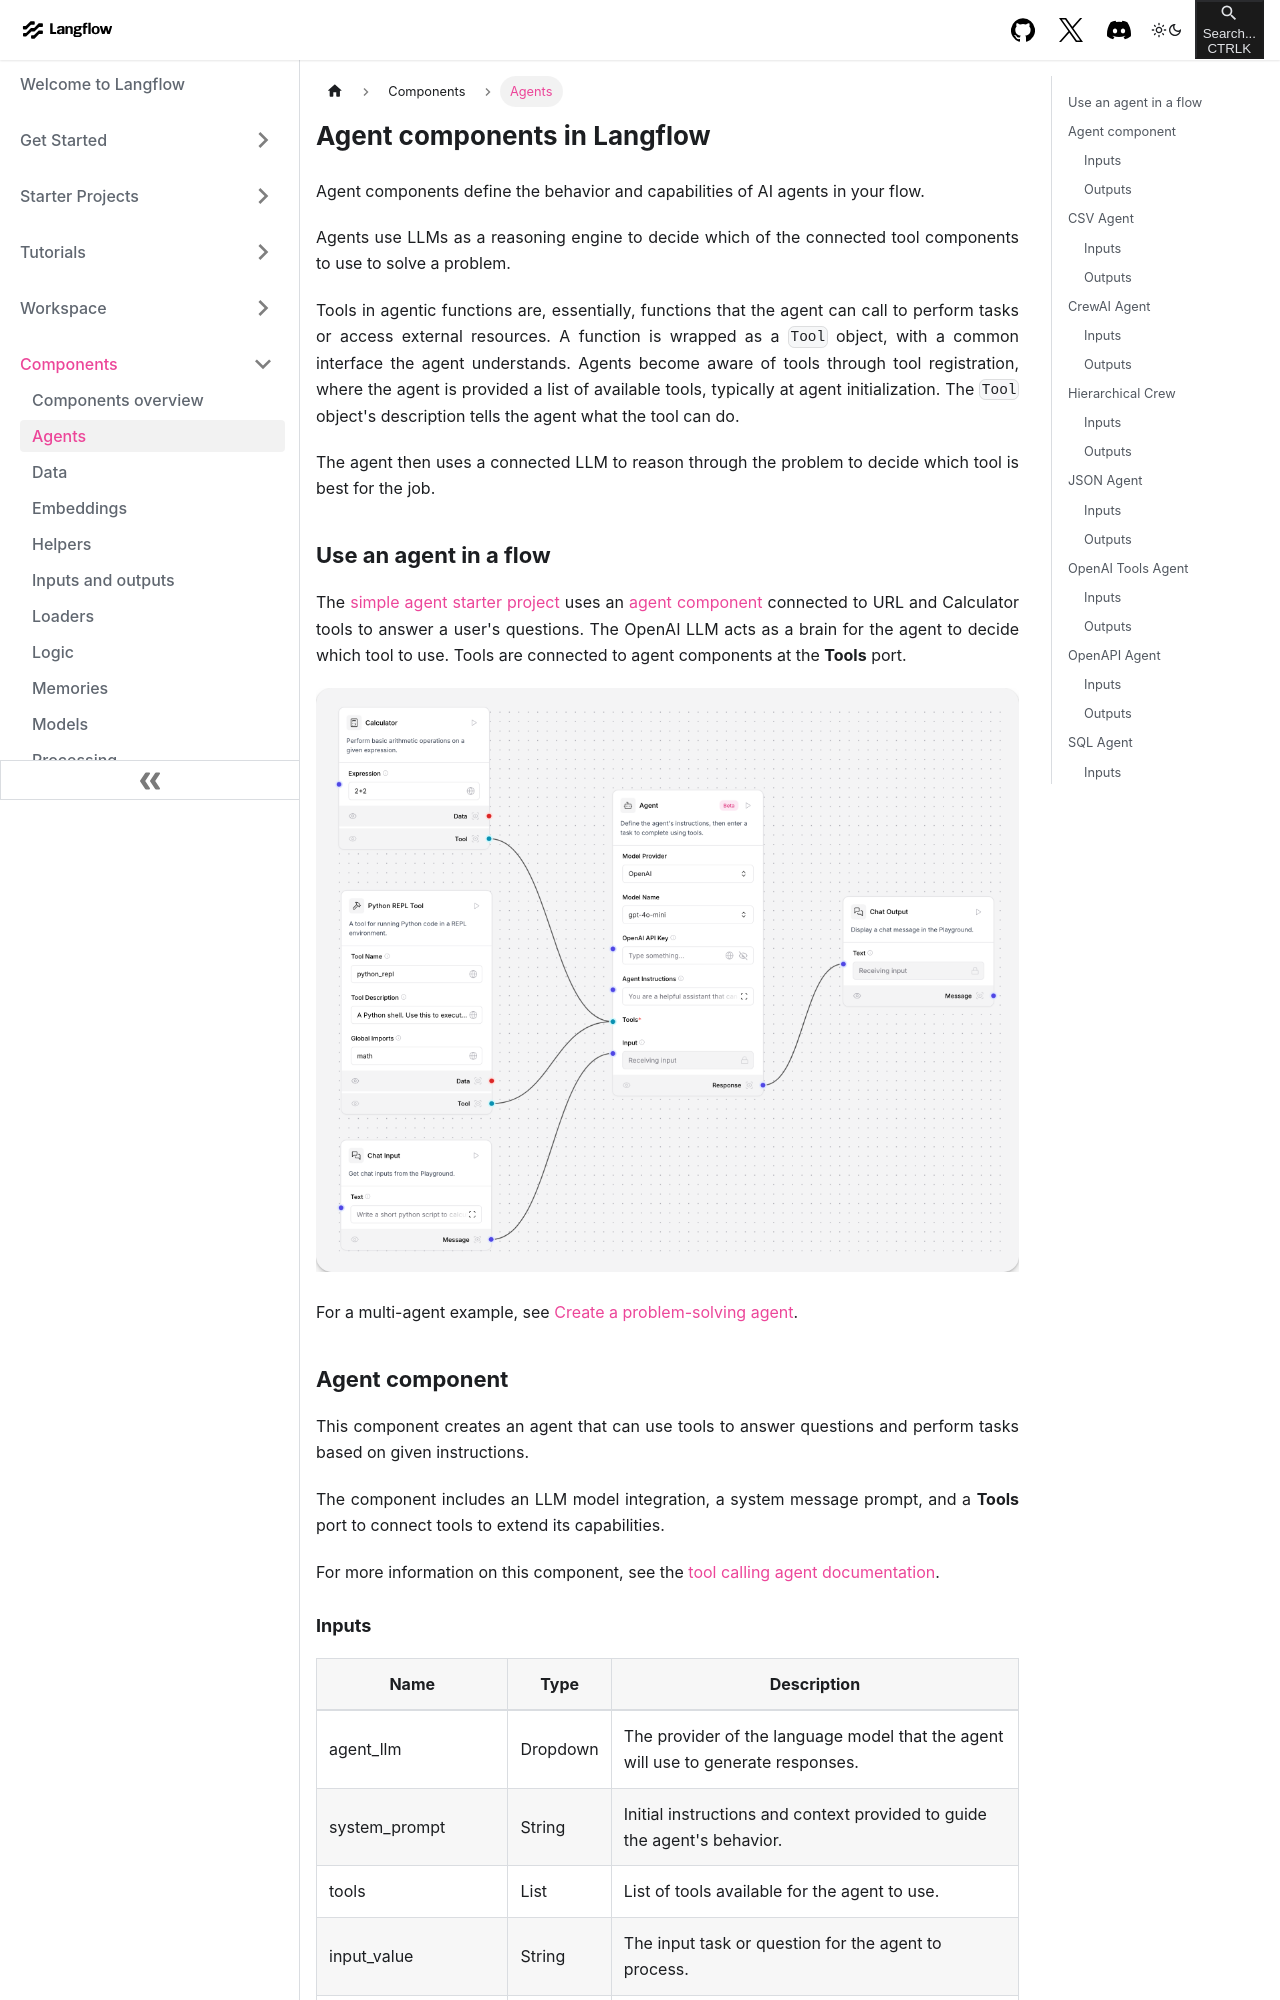

repository: khulnasoft-bot/langinfra · page: components-agents.html · generator: docusaurus

---
title: Agents
slug: /components-agents
---

# Agent components in Langflow

Agent components define the behavior and capabilities of AI agents in your flow.

Agents use LLMs as a reasoning engine to decide which of the connected tool components to use to solve a problem.

Tools in agentic functions are, essentially, functions that the agent can call to perform tasks or access external resources.
A function is wrapped as a `Tool` object, with a common interface the agent understands.
Agents become aware of tools through tool registration, where the agent is provided a list of available tools, typically at agent initialization. The `Tool` object's description tells the agent what the tool can do.

The agent then uses a connected LLM to reason through the problem to decide which tool is best for the job.

## Use an agent in a flow

The [simple agent starter project](/starter-projects-simple-agent) uses an [agent component](#agent-component) connected to URL and Calculator tools to answer a user's questions. The OpenAI LLM acts as a brain for the agent to decide which tool to use. Tools are connected to agent components at the **Tools** port.

![Simple agent starter flow](/img/starter-flow-simple-agent.png)

For a multi-agent example, see [Create a problem-solving agent](/agents-tool-calling-agent-component).

## Agent component {#agent-component}

This component creates an agent that can use tools to answer questions and perform tasks based on given instructions.

The component includes an LLM model integration, a system message prompt, and a **Tools** port to connect tools to extend its capabilities.

For more information on this component, see the [tool calling agent documentation](/agents-tool-calling-agent-component).
